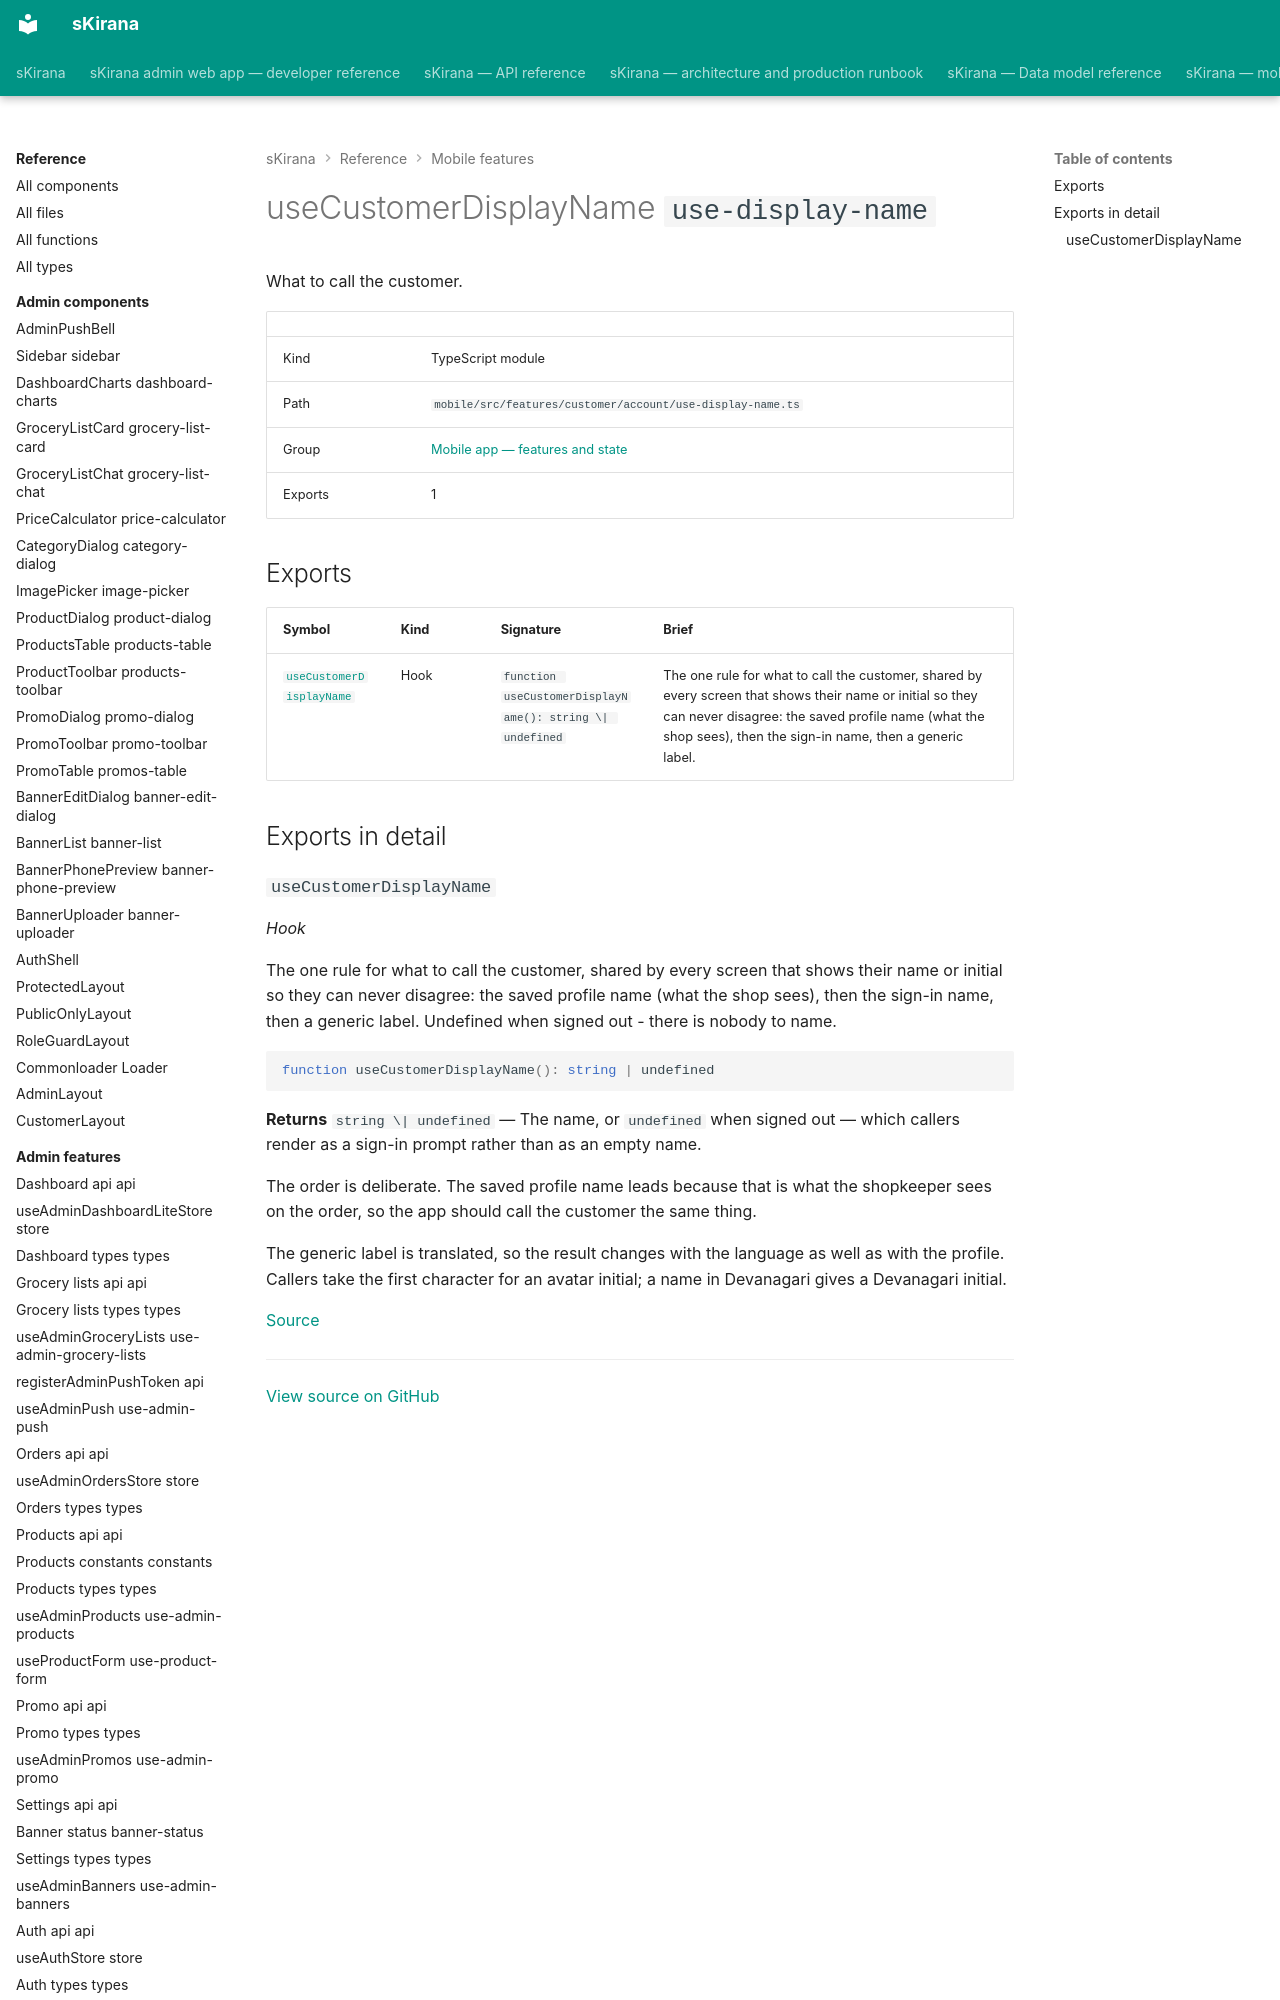

repository: shiv-anshu-gupta/TypeScriptProject · page: reference/mobile-features/features-customer-account-use-display-name/index.html · generator: mkdocs

# useCustomerDisplayName `use-display-name`

What to call the customer.

|  |  |
|---|---|
| Kind | TypeScript module |
| Path | `mobile/src/features/customer/account/use-display-name.ts` |
| Group | [Mobile app — features and state](index.md) |
| Exports | 1 |
